Labelled photos from "224x224", an image-classification folder in saloviho/SORRY. The possible labels are: adware, benign, crypto miner, downloader, dropper, file infector, flooder, installer, packed, ransomware, spyware, worm.

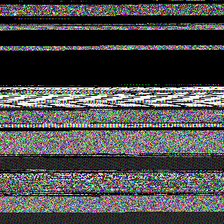
Label: downloader

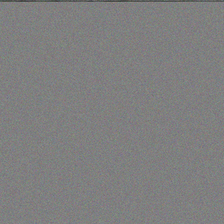
Label: benign

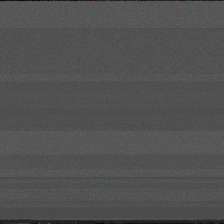
Label: dropper

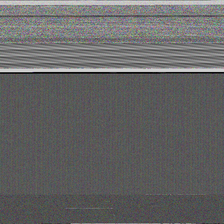
Label: ransomware

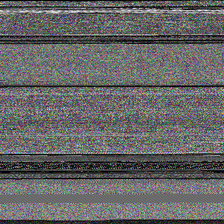
Label: spyware

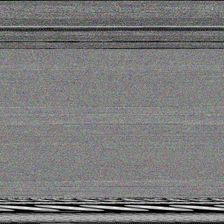
Label: crypto miner
